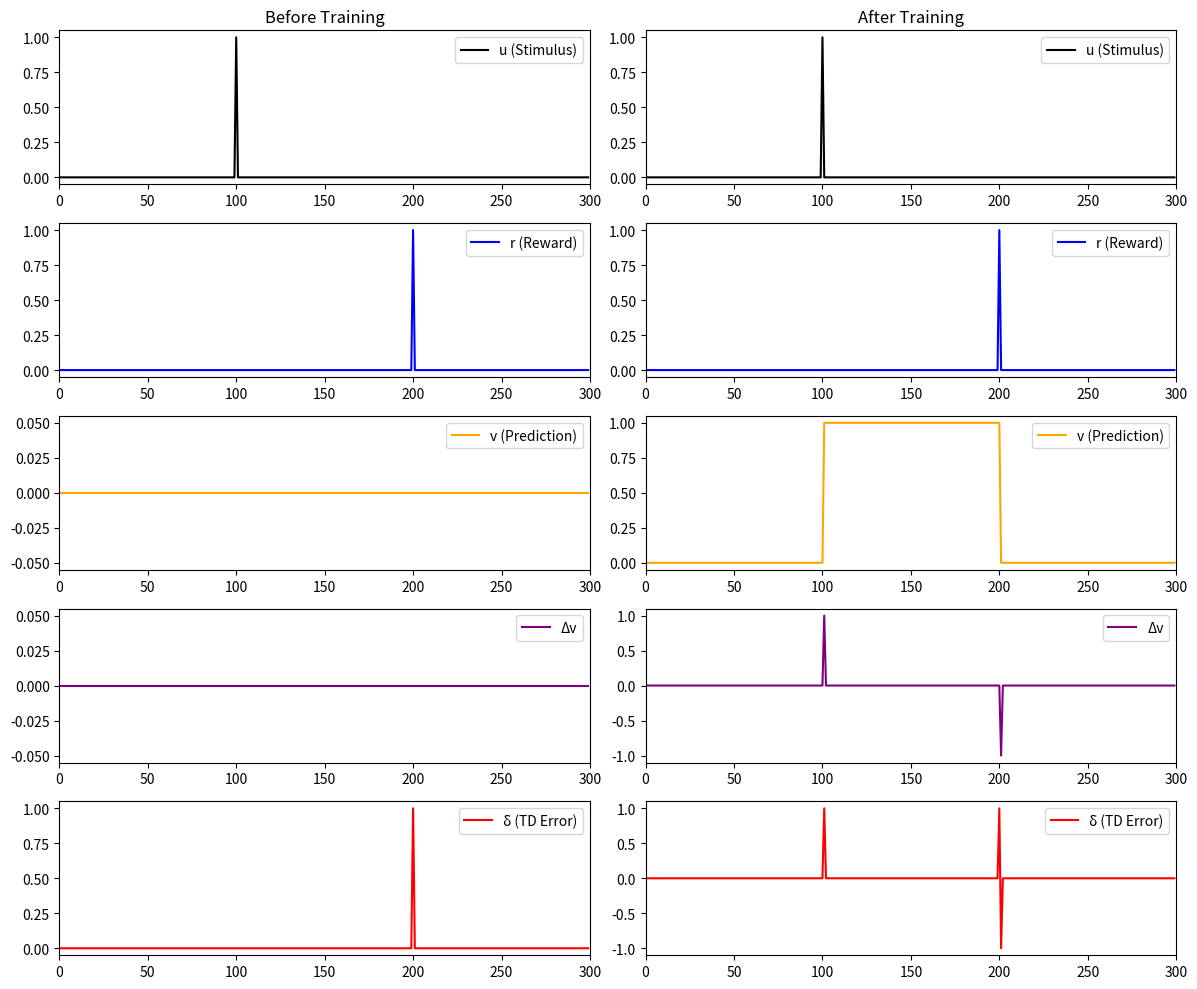

Write the Python code that produced this figure.
import numpy as np
import matplotlib.pyplot as plt

# Define parameters for the TD model
num_trials = 100
time_steps = 300
reward_time = 200
stimulus_time = 100
learning_rate = 0.1

# Initialize variables
u = np.zeros(time_steps)  # Stimulus
r = np.zeros(time_steps)  # Reward
v = np.zeros(time_steps)  # Prediction
delta = np.zeros(time_steps)  # Prediction error (TD error)
w = np.zeros(time_steps)  # Weights

# Set stimulus and reward signals
u[stimulus_time] = 1  # Stimulus presented at time step 100
r[reward_time] = 1    # Reward presented at time step 200

# Run TD learning for one early trial and one late trial
v_early = np.zeros(time_steps)  # Prediction before learning
v_late = np.zeros(time_steps)   # Prediction after learning

# Run learning for multiple trials to simulate learning effects
for trial in range(num_trials):
    # Temporal difference learning: Update predictions
    for t in range(time_steps - 1):  # Avoid out of range error
        # Calculate prediction error (TD error)
        delta[t] = r[t] + v[t + 1] - v[t] if t < time_steps - 1 else r[t] - v[t]
        
        # Update weights (w(tau)) for each time step using the learning rule
        for tau in range(t + 1):  # Loop over all previous time steps (stimulus influence)
            w[tau] += learning_rate * delta[t] * u[t - tau] if t - tau >= 0 else 0
        
        # Update prediction using weights (for future rewards)
        # Manually accumulate the weighted sum of all past stimuli up to the current time step
        if t < reward_time:  # Only predict before the reward is delivered
            v[t + 1] = np.sum(w[:t + 1] * u[:t + 1])  # Prediction based on all previous stimuli
        else:
            v[t + 1] = 0  # No prediction after reward is delivered (t >= reward_time)

    # Store early and late values for plotting
    if trial == 0:
        v_early = v.copy()
    elif trial == num_trials - 1:
        v_late = v.copy()

# Calculate Δv for early and late trials
delta_v_early = np.diff(v_early, prepend=0)
delta_v_late = np.diff(v_late, prepend=0)
delta_early = r + delta_v_early
delta_late = r + delta_v_late

# Plotting
fig, ax = plt.subplots(5, 2, figsize=(12, 10))

# Plot "Before Training" (Early Trial)
ax[0, 0].plot(u, label="u (Stimulus)", color="black")
ax[1, 0].plot(r, label="r (Reward)", color="blue")
ax[2, 0].plot(v_early, label="v (Prediction)", color="orange")
ax[3, 0].plot(delta_v_early, label="Δv", color="purple")
ax[4, 0].plot(delta_early, label="δ (TD Error)", color="red")

# Titles and labels for before training
ax[0, 0].set_title("Before Training")
for i in range(5):
    ax[i, 0].legend(loc="upper right")
    ax[i, 0].set_xlim([0, time_steps])

# Plot "After Training" (Late Trial)
ax[0, 1].plot(u, label="u (Stimulus)", color="black")
ax[1, 1].plot(r, label="r (Reward)", color="blue")
ax[2, 1].plot(v_late, label="v (Prediction)", color="orange")
ax[3, 1].plot(delta_v_late, label="Δv", color="purple")
ax[4, 1].plot(delta_late, label="δ (TD Error)", color="red")

# Titles and labels for after training
ax[0, 1].set_title("After Training")
for i in range(5):
    ax[i, 1].legend(loc="upper right")
    ax[i, 1].set_xlim([0, time_steps])

# Display plot
fig.tight_layout()
plt.show()

